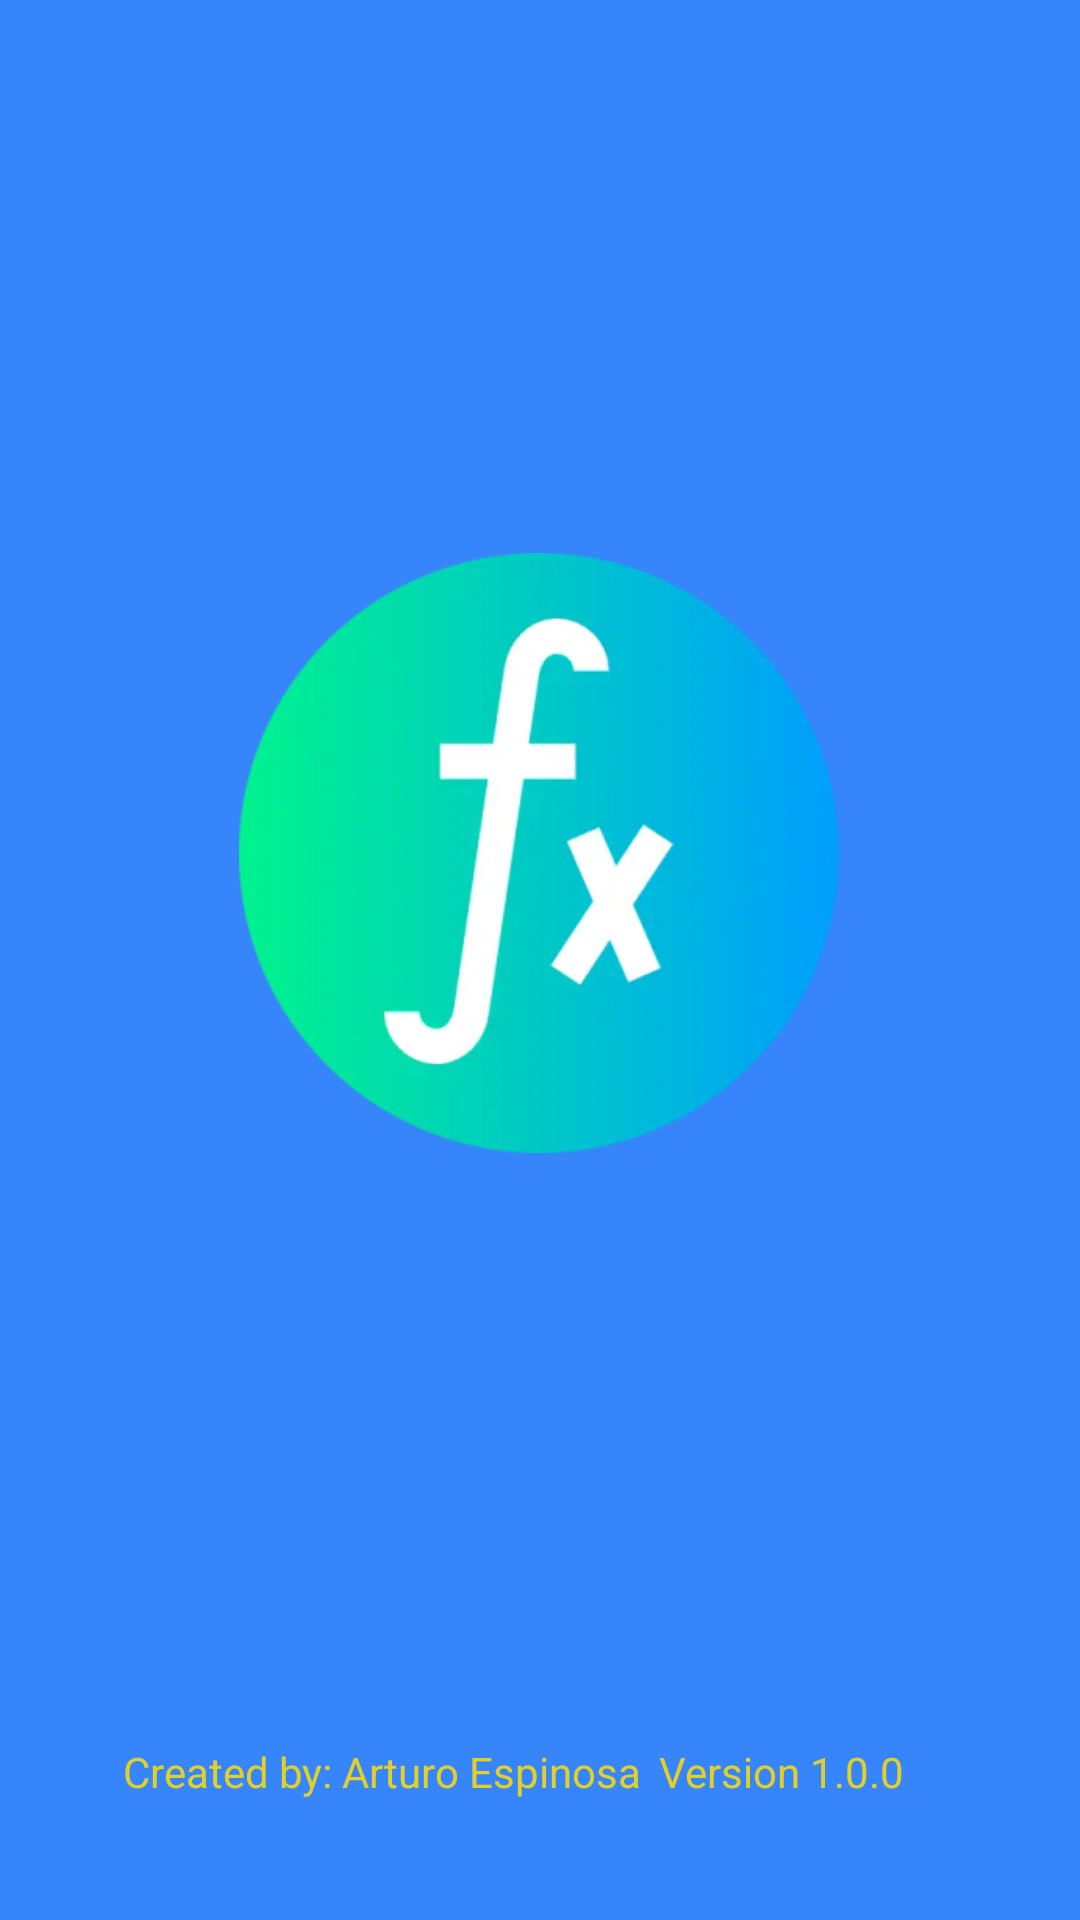

Produce the Android XML layout that renders to this screen, including the resource entries it uses.
<!-- AndroidManifest.xml: application theme Theme.Practica1Formulas -->
<!-- res/layout/activity_splash.xml -->
<?xml version="1.0" encoding="utf-8"?>
<androidx.constraintlayout.widget.ConstraintLayout xmlns:android="http://schemas.android.com/apk/res/android"
    xmlns:app="http://schemas.android.com/apk/res-auto"
    xmlns:tools="http://schemas.android.com/tools"
    android:id="@+id/cl"
    android:layout_width="match_parent"
    android:layout_height="match_parent"
    android:background="@color/colorPrimary"
    tools:context=".SplashActivity">

    <ImageView
        android:id="@+id/imageView"
        android:layout_width="200dp"
        android:layout_height="200dp"
        app:layout_constraintBottom_toBottomOf="parent"
        app:layout_constraintEnd_toEndOf="parent"
        app:layout_constraintHorizontal_bias="0.498"
        app:layout_constraintStart_toStartOf="parent"
        app:layout_constraintTop_toTopOf="parent"
        app:layout_constraintVertical_bias="0.419"
        app:srcCompat="@drawable/splash_screen" />

    <TextView
        android:id="@+id/textView"
        android:layout_width="wrap_content"
        android:layout_height="wrap_content"
        android:layout_marginTop="200dp"
        android:layout_marginBottom="40dp"
        android:text="@string/author"
        android:textColor="@color/colorAccent"
        app:layout_constraintBottom_toBottomOf="parent"
        app:layout_constraintEnd_toEndOf="parent"
        app:layout_constraintHorizontal_bias="0.218"
        app:layout_constraintStart_toStartOf="parent"
        app:layout_constraintTop_toBottomOf="@+id/imageView"
        app:layout_constraintVertical_bias="1.0" />

    <TextView
        android:id="@+id/textView2"
        android:layout_width="wrap_content"
        android:layout_height="wrap_content"
        android:layout_marginTop="200dp"
        android:layout_marginBottom="40dp"
        android:text="@string/version"
        android:textColor="@color/colorAccent"
        app:layout_constraintBottom_toBottomOf="parent"
        app:layout_constraintEnd_toEndOf="parent"
        app:layout_constraintHorizontal_bias="0.79"
        app:layout_constraintStart_toStartOf="parent"
        app:layout_constraintTop_toBottomOf="@+id/imageView"
        app:layout_constraintVertical_bias="1.0" />

</androidx.constraintlayout.widget.ConstraintLayout>
<!-- resources referenced by this layout -->
<resources>
  <color name="colorAccent">#E2CF28</color>
  <color name="colorPrimary">#3685FB</color>
  <!-- drawable splash_screen (drawable) -->
  <?xml version="1.0" encoding="utf-8"?>
  <layer-list xmlns:android="http://schemas.android.com/apk/res/android">
      <item android:drawable="@color/colorPrimary"/>
      <item>
          <shape android:shape="rectangle">
              <solid android:color="@color/colorPrimary"/>
          </shape>
      </item>
      <item>
          <bitmap
              android:src="@mipmap/ic_iconformula"
              android:gravity="center" />
      </item>
  </layer-list>
  <string name="author">Created by: Arturo Espinosa</string>
  <string name="version">Version 1.0.0</string>
  <style name="Theme.Practica1Formulas" parent="Theme.MaterialComponents.DayNight.DarkActionBar">
          
          <item name="colorPrimary">@color/purple_500</item>
          <item name="colorPrimaryVariant">@color/purple_700</item>
          <item name="colorOnPrimary">@color/white</item>
          
          <item name="colorSecondary">@color/teal_200</item>
          <item name="colorSecondaryVariant">@color/teal_700</item>
          <item name="colorOnSecondary">@color/black</item>
          
          <item name="android:statusBarColor" tools:targetApi="l">?attr/colorPrimaryVariant</item>
          
  
      </style>
  <color name="purple_500">#FF6200EE</color>
  <color name="purple_700">#FF3700B3</color>
  <color name="white">#FFFFFFFF</color>
  <color name="teal_200">#FF03DAC5</color>
  <color name="teal_700">#FF018786</color>
  <color name="black">#FF000000</color>
</resources>
